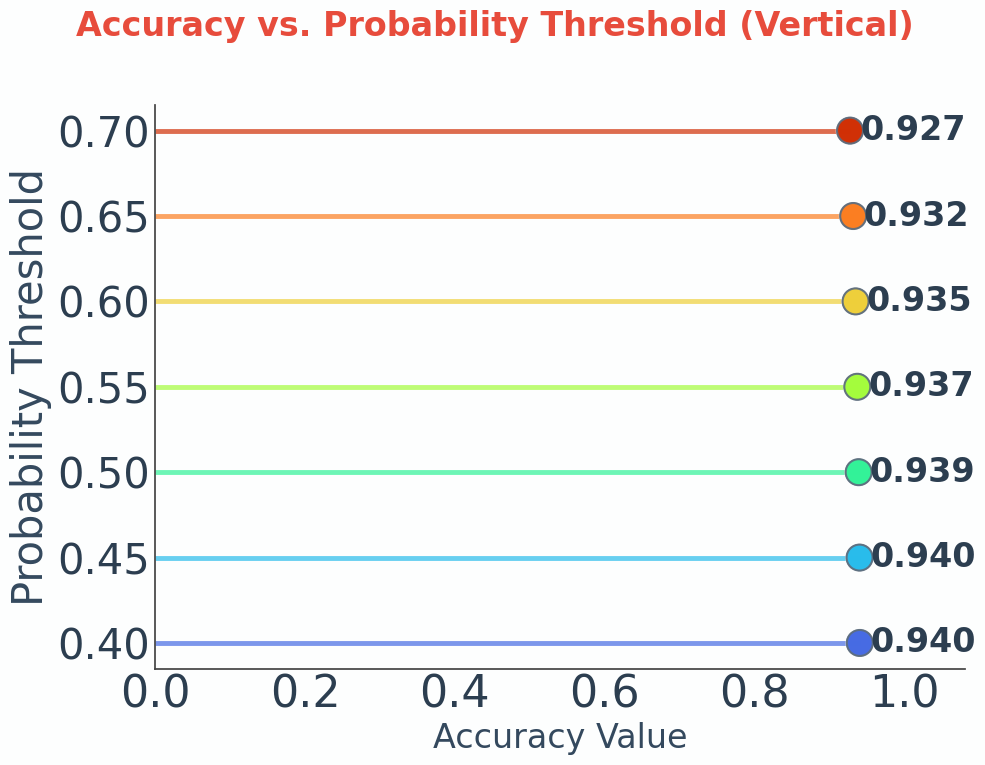
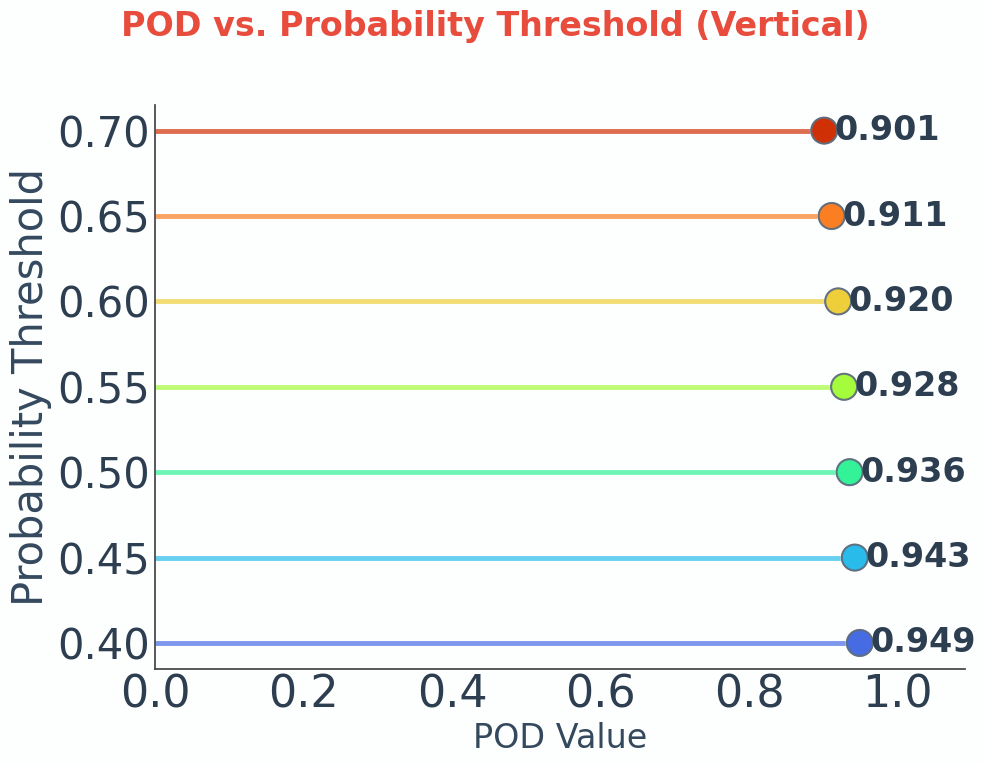
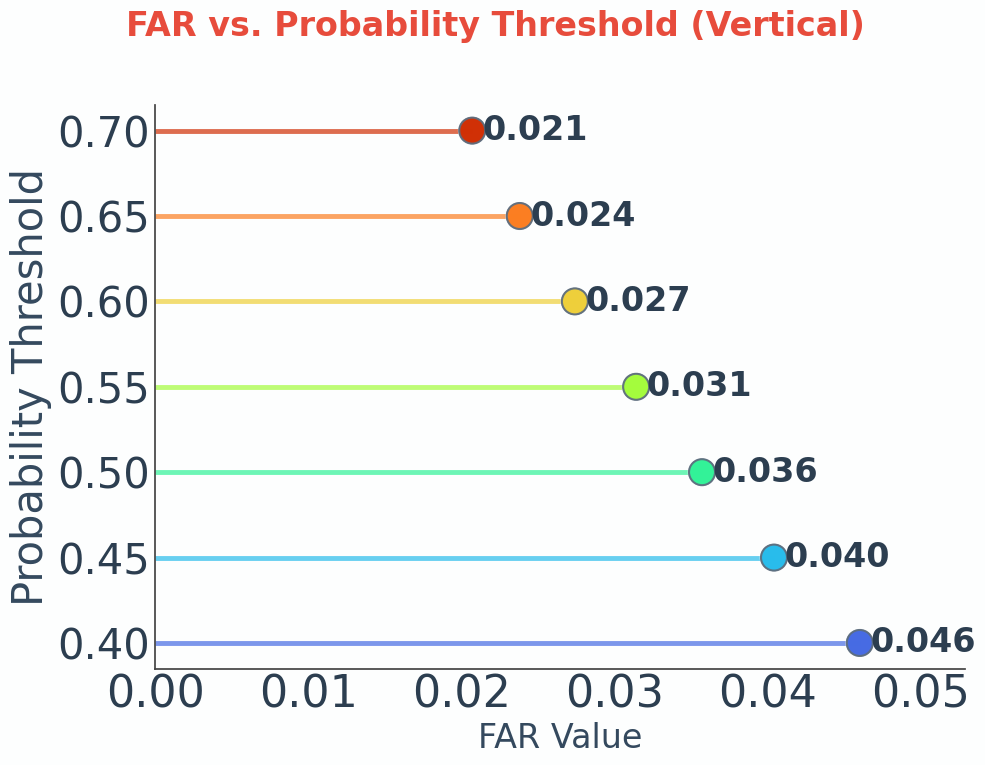
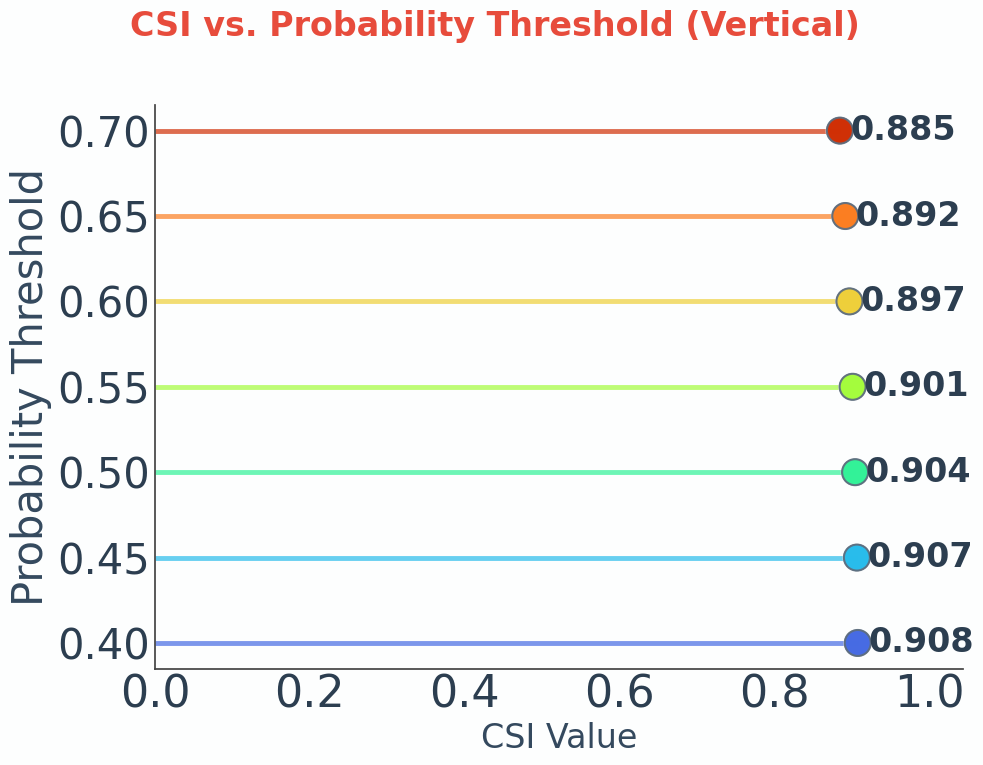
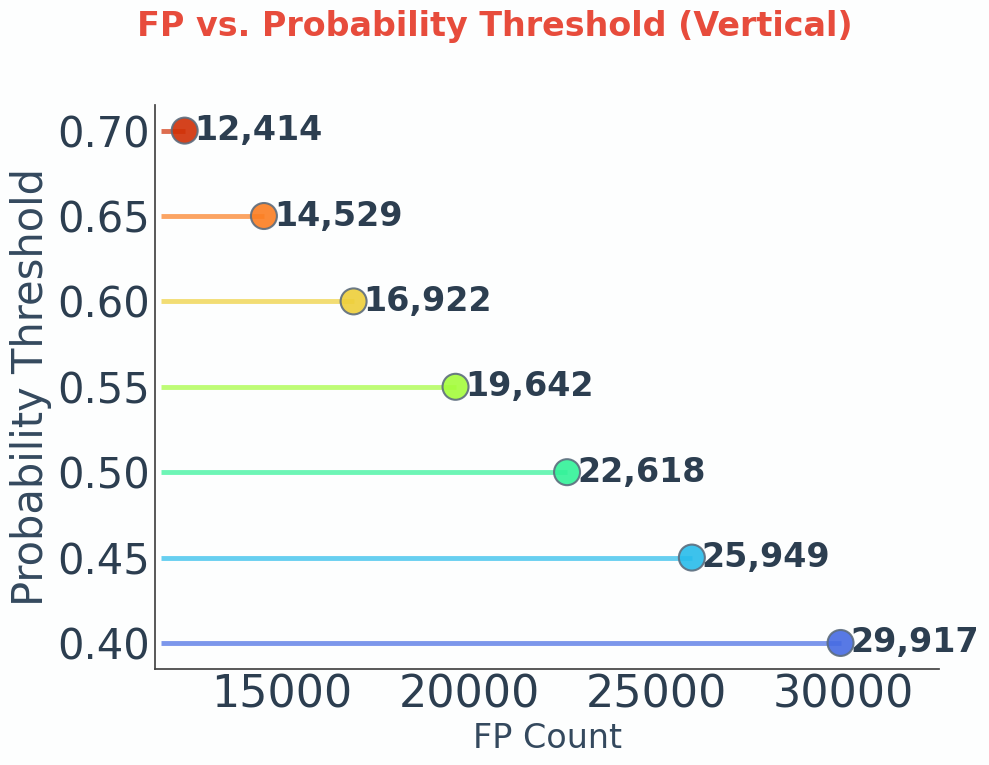
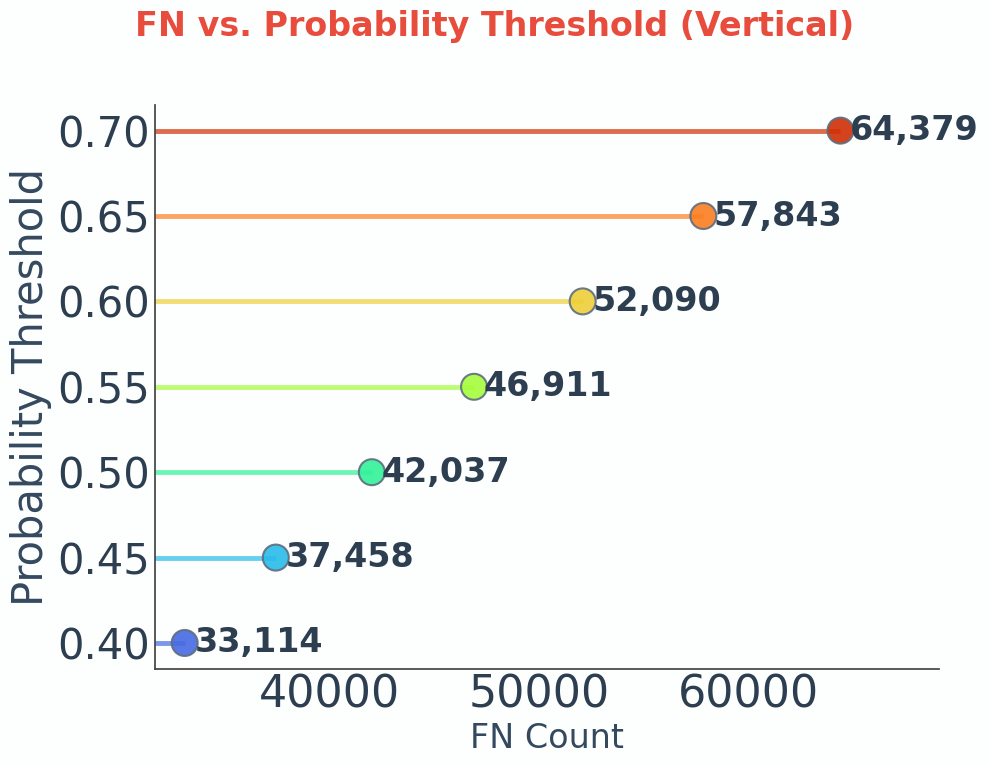

The script that saved these images, in order:
import pandas as pd
import matplotlib.pyplot as plt
import numpy as np
import seaborn as sns
import matplotlib.patheffects as path_effects

# 1. Data Preparation (Same as before)
data = {
    'Probability Threshold': [0.40, 0.45, 0.50, 0.55, 0.60, 0.65, 0.70],
    'Accuracy': [0.9404, 0.9401, 0.9389, 0.9371, 0.9348, 0.9316, 0.9274],
    'POD': [0.9493, 0.9426, 0.9356, 0.9282, 0.9202, 0.9114, 0.9014],
    'FAR': [0.0460, 0.0404, 0.0357, 0.0314, 0.0274, 0.0238, 0.0207],
    'CSI': [0.9077, 0.9066, 0.9043, 0.9011, 0.8970, 0.8916, 0.8846],
    'FP': [29917, 25949, 22618, 19642, 16922, 14529, 12414],
    'FN': [33114, 37458, 42037, 46911, 52090, 57843, 64379]
}
df_threshold = pd.DataFrame(data)
df_threshold['Threshold_str'] = df_threshold['Probability Threshold'].apply(lambda x: f"{x:.2f}")

# 2. Styling (Same as before, focusing on light theme, flashy colors)
plt.style.use('seaborn-v0_8-white')
plt.rcParams['figure.facecolor'] = '#FDFEFE'
plt.rcParams['axes.facecolor'] = '#FDFEFE'

TEXT_COLOR = "#2C3E50"
TITLE_COLOR = "#E74C3C"
LABEL_COLOR = "#34495E"
MARKER_EDGE_COLOR = "#5D6D7E"
AXIS_LINE_COLOR = '#444444' # Color for the axis lines themselves

plt.rcParams['font.family'] = 'sans-serif'
plt.rcParams['font.sans-serif'] = ['Comic Sans MS', 'Arial Rounded MT Bold', 'Calibri', 'DejaVu Sans']
plt.rcParams['axes.titlesize'] = 32
plt.rcParams['axes.labelsize'] = 32
plt.rcParams['xtick.labelsize'] = 32
plt.rcParams['ytick.labelsize'] = 32
plt.rcParams['figure.titlesize'] = 40
plt.rcParams['axes.edgecolor'] = AXIS_LINE_COLOR # Set default spine color

num_thresholds = len(df_threshold)
palette = sns.color_palette("turbo", num_thresholds)

marker_effect = [
    path_effects.Stroke(linewidth=2, foreground='#FFFFFF', alpha=0.7),
    path_effects.Stroke(linewidth=1, foreground=MARKER_EDGE_COLOR, alpha=0.8),
    path_effects.Normal()
]

rate_metrics = ['Accuracy', 'POD', 'FAR', 'CSI']
count_metrics = ['FP', 'FN']

# --- Generating Individual "Flashy" Vertical Lollipop Plots ---
for metric in rate_metrics + count_metrics:
    fig, ax = plt.subplots(figsize=(10, 8))

    y_pos = np.arange(len(df_threshold)) * 2
    metric_values = df_threshold[metric].values

    for i in range(len(df_threshold)):
        stem_base = 0
        if metric in count_metrics and metric_values.min() > 0:
             stem_base = metric_values.min() * 0.95
        ax.hlines(y=y_pos[i], xmin=stem_base, xmax=metric_values[i],
                  color=palette[i % len(palette)],
                  linewidth=3.5, alpha=0.7, zorder=1)

    ax.scatter(metric_values, y_pos,
               s=350, c=[palette[i % len(palette)] for i in range(len(df_threshold))],
               edgecolors=MARKER_EDGE_COLOR, linewidths=1.5, alpha=0.9, zorder=2,
               path_effects=marker_effect if metric not in ['FP', 'FN'] else None)

    for i in range(len(df_threshold)):
        x_val = metric_values[i]
        text_align = 'left' if x_val >= 0 else 'right'
        x_range = df_threshold[metric].max() - (df_threshold[metric].min() if metric in count_metrics else 0)
        x_offset_factor = 0.015
        x_offset = x_range * x_offset_factor if x_range > 0 else 0.01
        text_val_str = f"{x_val:.3f}" if metric in rate_metrics else f"{x_val:,.0f}"
        ax.text(x_val + (x_offset if x_val >=0 else -x_offset), y_pos[i], text_val_str,
                color=TEXT_COLOR, ha=text_align, va='center',
                fontsize=24, fontweight='bold')

    ax.set_yticks(y_pos)
    ax.set_yticklabels(df_threshold['Threshold_str'], color=LABEL_COLOR, fontsize=30)
    ax.set_ylabel("Probability Threshold", color=LABEL_COLOR, fontsize=30, fontweight='medium')
    ax.set_xlabel(f"{metric} Value" if metric in rate_metrics else f"{metric} Count",
                  color=LABEL_COLOR, fontsize=24, fontweight='medium') # Clarified x-axis label
    fig.suptitle(f"{metric} vs. Probability Threshold (Vertical)",
                 color=TITLE_COLOR, fontsize=24, fontweight='bold', y=0.97)

    if metric in rate_metrics:
        ax.set_xlim(min(0.0, df_threshold[metric].min() * 0.9 if df_threshold[metric].min() < 0 else 0),
                    df_threshold[metric].max() * 1.15 if df_threshold[metric].max() > 0 else 0.1)
    else:
        min_val_counts = df_threshold[metric].min()
        max_val_counts = df_threshold[metric].max()
        padding = (max_val_counts - min_val_counts) * 0.15 if (max_val_counts - min_val_counts) > 0 else 100
        ax.set_xlim(min_val_counts - padding *0.3 , max_val_counts + padding)

    # --- Crucial Change Here ---
    # Remove grid lines
    ax.grid(False)

    # Keep bottom and left axis lines (spines), remove top and right
    sns.despine(ax=ax, top=True, right=True, left=False, bottom=False)
    # Alternatively, more direct control:
    # ax.spines['top'].set_visible(False)
    # ax.spines['right'].set_visible(False)
    # ax.spines['left'].set_visible(True)
    # ax.spines['left'].set_color(AXIS_LINE_COLOR) # Ensure consistent color
    # ax.spines['left'].set_linewidth(1.2)        # Optional: set linewidth
    # ax.spines['bottom'].set_visible(True)
    # ax.spines['bottom'].set_color(AXIS_LINE_COLOR)
    # ax.spines['bottom'].set_linewidth(1.2)

    # Ensure tick marks are visible if spines are kept
    ax.tick_params(axis='x', which='both', bottom=True, top=False, labelbottom=True, color=TEXT_COLOR, labelcolor=TEXT_COLOR)
    ax.tick_params(axis='y', which='both', left=True, right=False, labelleft=True, color=TEXT_COLOR, labelcolor=TEXT_COLOR)


    plt.tight_layout(rect=[0, 0.02, 1, 0.93])
    plt.savefig(f'flashy_vertical_lollipop_with_axes_{metric}.png', dpi=300, bbox_inches='tight', facecolor=fig.get_facecolor())
    plt.show()

print("Flashy vertical lollipop plots with axis lines (no grid) generated!")